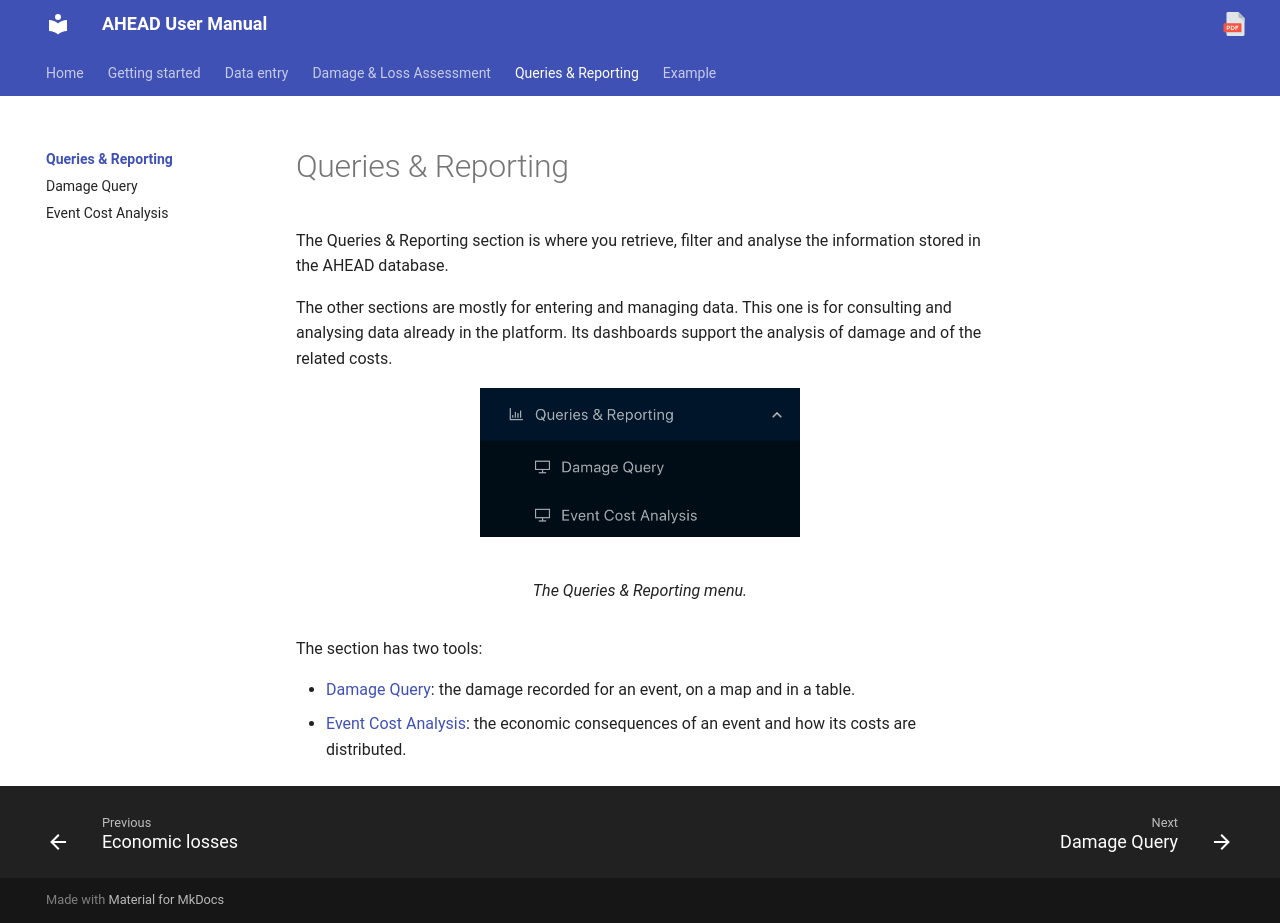

repository: Tars4815/ahead-user-guide · page: analysis/index.html · generator: mkdocs

# Queries & Reporting

The Queries & Reporting section is where you retrieve, filter and analyse the information stored in the AHEAD database.

The other sections are mostly for entering and managing data. This one is for consulting and analysing data already in the platform. Its dashboards support the analysis of damage and of the related costs.

<figure markdown="span">
  ![Queries & Reporting menu with two entries: Damage Query and Event Cost Analysis](../assets/images/queries-menu.png){ width="320" }
  <figcaption>The Queries & Reporting menu.</figcaption>
</figure>

The section has two tools:

- [Damage Query](damage-query.md): the damage recorded for an event, on a map and in a table.
- [Event Cost Analysis](event-cost-analysis.md): the economic consequences of an event and how its costs are distributed.
